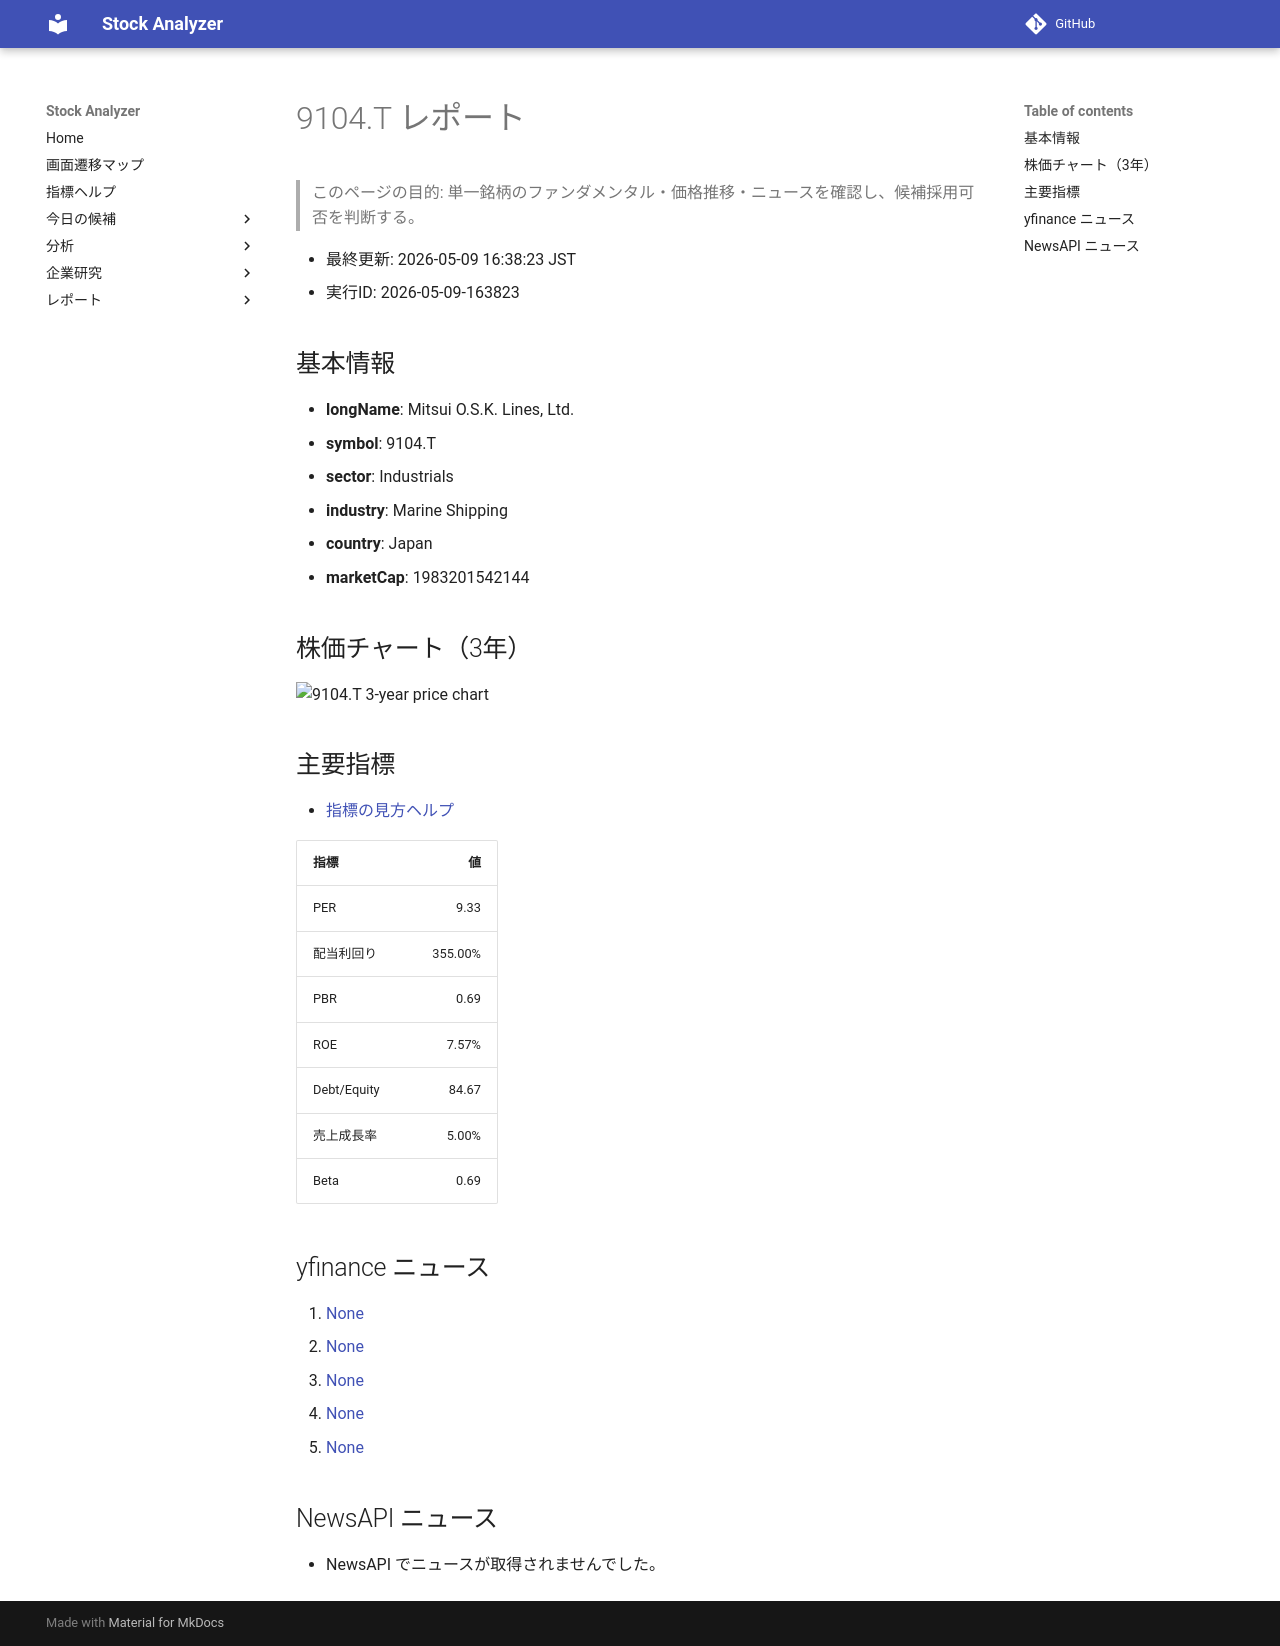

repository: Yumi-note/Making-APP · page: stocks/2026-05-09/163823/9104_T/index.html · generator: mkdocs

# 9104.T レポート

> このページの目的: 単一銘柄のファンダメンタル・価格推移・ニュースを確認し、候補採用可否を判断する。

- 最終更新: 2026-05-09 16:38:23 JST
- 実行ID: 2026-05-09-163823

## 基本情報

- **longName**: Mitsui O.S.K. Lines, Ltd.
- **symbol**: 9104.T
- **sector**: Industrials
- **industry**: Marine Shipping
- **country**: Japan
- **marketCap**: 1983201542144

## 株価チャート（3年）

![9104.T 3-year price chart](9104_T_3y.png)

## 主要指標

- [指標の見方ヘルプ](../../../../indicators.md)

| 指標 | 値 |
|---|---:|
| PER | 9.33 |
| 配当利回り | 355.00% |
| PBR | 0.69 |
| ROE | 7.57% |
| Debt/Equity | 84.67 |
| 売上成長率 | 5.00% |
| Beta | 0.69 |

## yfinance ニュース

1. [None](None)
2. [None](None)
3. [None](None)
4. [None](None)
5. [None](None)

## NewsAPI ニュース

- NewsAPI でニュースが取得されませんでした。
